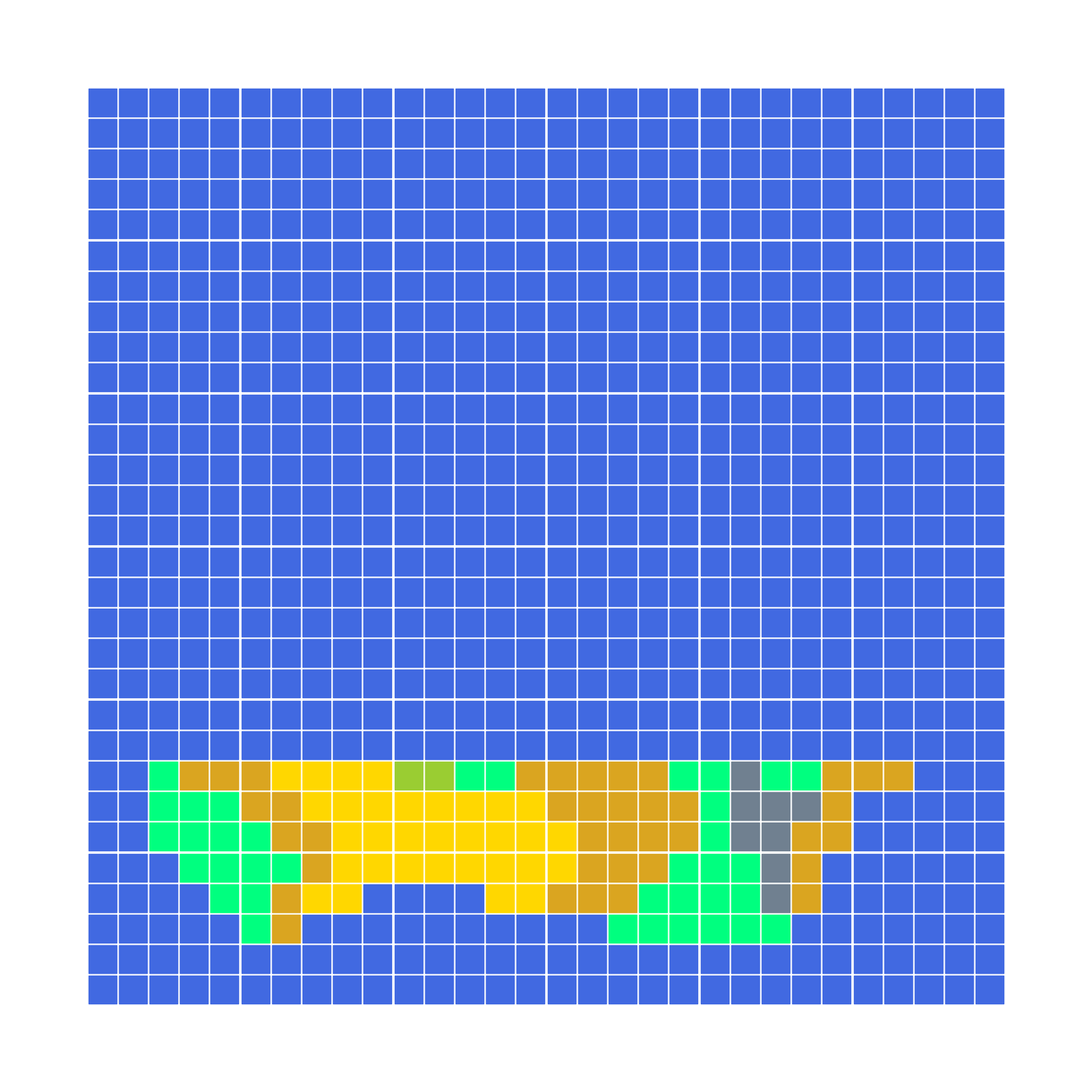

Python code for this plot:
import numpy.random as random
import matplotlib.colors
import networkx as nx
import matplotlib.pyplot as plt

G = nx.Graph()

b = 'biome'
e = 'elevation'
p = 'precipitation'
l = 'latitude'
tempMap = [
    (  0, {b: '', e: -1, p: 0, l: 0}), (  1, {b: '', e: -1, p: 0, l: 0}), (  2, {b: '', e: -1, p: 0, l: 0}), (  3, {b: '', e: -1, p: 0, l: 0}), (  4, {b: '', e: -1, p: 0, l: 0}), (  5, {b: '', e: -1, p: 0, l: 0}), (  6, {b: '', e: -1, p: 0, l: 0}), (  7, {b: '', e: -1, p: 0, l: 0}), (  8, {b: '', e: -1, p: 0, l: 0}), (  9, {b: '', e: -1, p: 0, l: 0}), ( 10, {b: '', e: -1, p: 0, l: 0}), ( 11, {b: '', e: -1, p: 0, l: 0}), ( 12, {b: '', e: -1, p: 0, l: 0}), ( 13, {b: '', e: -1, p: 0, l: 0}), ( 14, {b: '', e: -1, p: 0, l: 0}), ( 15, {b: '', e: -1, p: 0, l: 0}), ( 16, {b: '', e: -1, p: 0, l: 0}), ( 17, {b: '', e: -1, p: 0, l: 0}), ( 18, {b: '', e: -1, p: 0, l: 0}), ( 19, {b: '', e: -1, p: 0, l: 0}), ( 20, {b: '', e: -1, p: 0, l: 0}), ( 21, {b: '', e: -1, p: 0, l: 0}), ( 22, {b: '', e: -1, p: 0, l: 0}), ( 23, {b: '', e: -1, p: 0, l: 0}), ( 24, {b: '', e: -1, p: 0, l: 0}), ( 25, {b: '', e: -1, p: 0, l: 0}), ( 26, {b: '', e: -1, p: 0, l: 0}), ( 27, {b: '', e: -1, p: 0, l: 0}), ( 28, {b: '', e: -1, p: 0, l: 0}), ( 29, {b: '', e: -1, p: 0, l: 0}),
    ( 30, {b: '', e: -1, p: 0, l: 0}), ( 31, {b: '', e: -1, p: 0, l: 0}), ( 32, {b: '', e: -1, p: 0, l: 0}), ( 33, {b: '', e: -1, p: 0, l: 0}), ( 34, {b: '', e: -1, p: 0, l: 0}), ( 35, {b: '', e: -1, p: 0, l: 0}), ( 36, {b: '', e: -1, p: 0, l: 0}), ( 37, {b: '', e: -1, p: 0, l: 0}), ( 38, {b: '', e: -1, p: 0, l: 0}), ( 39, {b: '', e: -1, p: 0, l: 0}), ( 40, {b: '', e: -1, p: 0, l: 0}), ( 41, {b: '', e: -1, p: 0, l: 0}), ( 42, {b: '', e: -1, p: 0, l: 0}), ( 43, {b: '', e: -1, p: 0, l: 0}), ( 44, {b: '', e: -1, p: 0, l: 0}), ( 45, {b: '', e: -1, p: 0, l: 0}), ( 46, {b: '', e: -1, p: 0, l: 0}), ( 47, {b: '', e: -1, p: 0, l: 0}), ( 48, {b: '', e: -1, p: 0, l: 0}), ( 49, {b: '', e: -1, p: 0, l: 0}), ( 50, {b: '', e: -1, p: 0, l: 0}), ( 51, {b: '', e: -1, p: 0, l: 0}), ( 52, {b: '', e: -1, p: 0, l: 0}), ( 53, {b: '', e: -1, p: 0, l: 0}), ( 54, {b: '', e: -1, p: 0, l: 0}), ( 55, {b: '', e: -1, p: 0, l: 0}), ( 56, {b: '', e: -1, p: 0, l: 0}), ( 57, {b: '', e: -1, p: 0, l: 0}), ( 58, {b: '', e: -1, p: 0, l: 0}), ( 59, {b: '', e: -1, p: 0, l: 0}),
    ( 60, {b: '', e: -1, p: 0, l: 0}), ( 61, {b: '', e: -1, p: 0, l: 0}), ( 62, {b: '', e: -1, p: 0, l: 0}), ( 63, {b: '', e: -1, p: 0, l: 0}), ( 64, {b: '', e: -1, p: 0, l: 0}), ( 65, {b: '', e: 1, p: 220, l: 0}), ( 66, {b: '', e: 1, p: 110, l: 0}), ( 67, {b: '', e: -1, p: 0, l: 0}), ( 68, {b: '', e: -1, p: 0, l: 0}), ( 69, {b: '', e: -1, p: 0, l: 0}), ( 70, {b: '', e: -1, p: 0, l: 0}), ( 71, {b: '', e: -1, p: 0, l: 0}), ( 72, {b: '', e: -1, p: 0, l: 0}), ( 73, {b: '', e: -1, p: 0, l: 0}), ( 74, {b: '', e: -1, p: 0, l: 0}), ( 75, {b: '', e: -1, p: 0, l: 0}), ( 76, {b: '', e: -1, p: 0, l: 0}), ( 77, {b: '', e: 1, p: 220, l: 0}), ( 78, {b: '', e: 1, p: 220, l: 0}), ( 79, {b: '', e: 1, p: 220, l: 0}), ( 80, {b: '', e: 1, p: 220, l: 0}), ( 81, {b: '', e: 1, p: 220, l: 0}), ( 82, {b: '', e: 1, p: 220, l: 0}), ( 83, {b: '', e: -1, p: 0, l: 0}), ( 84, {b: '', e: -1, p: 0, l: 0}), ( 85, {b: '', e: -1, p: 0, l: 0}), ( 86, {b: '', e: -1, p: 0, l: 0}), ( 87, {b: '', e: -1, p: 0, l: 0}), ( 88, {b: '', e: -1, p: 0, l: 0}), ( 89, {b: '', e: -1, p: 0, l: 0}),
    ( 90, {b: '', e: -1, p: 0, l: 0}), ( 91, {b: '', e: -1, p: 0, l: 0}), ( 92, {b: '', e: -1, p: 0, l: 0}), ( 93, {b: '', e: -1, p: 0, l: 0}), ( 94, {b: '', e: 1, p: 220, l: 0}), ( 95, {b: '', e: 1, p: 220, l: 0}), ( 96, {b: '', e: 1, p: 110, l: 0}), ( 97, {b: '', e: 1, p: 0, l: 0}), ( 98, {b: '', e: 1, p: 0, l: 0}), ( 99, {b: '', e: -1, p: 0, l: 0}), (100, {b: '', e: -1, p: 0, l: 0}), (101, {b: '', e: -1, p: 0, l: 0}), (102, {b: '', e: -1, p: 0, l: 0}), (103, {b: '', e: 1, p: 0, l: 0}), (104, {b: '', e: 1, p: 0, l: 0}), (105, {b: '', e: 1, p: 110, l: 0}), (106, {b: '', e: 1, p: 110, l: 0}), (107, {b: '', e: 1, p: 110, l: 0}), (108, {b: '', e: 1, p: 220, l: 0}), (109, {b: '', e: 1, p: 220, l: 0}), (110, {b: '', e: 1, p: 220, l: 0}), (111, {b: '', e: 1, p: 220, l: 0}), (112, {b: '', e: 500, p: 0, l: 0}), (113, {b: '', e: 1, p: 110, l: 0}), (114, {b: '', e: -1, p: 0, l: 0}), (115, {b: '', e: -1, p: 0, l: 0}), (116, {b: '', e: -1, p: 0, l: 0}), (117, {b: '', e: -1, p: 0, l: 0}), (118, {b: '', e: -1, p: 0, l: 0}), (119, {b: '', e: -1, p: 0, l: 0}),
    (120, {b: '', e: -1, p: 0, l: 0}), (121, {b: '', e: -1, p: 0, l: 0}), (122, {b: '', e: -1, p: 0, l: 0}), (123, {b: '', e: 1, p: 220, l: 0}), (124, {b: '', e: 1, p: 220, l: 0}), (125, {b: '', e: 1, p: 220, l: 0}), (126, {b: '', e: 1, p: 220, l: 0}), (127, {b: '', e: 1, p: 110, l: 0}), (128, {b: '', e: 1, p: 0, l: 0}), (129, {b: '', e: 1, p: 0, l: 0}), (130, {b: '', e: 1, p: 0, l: 0}), (131, {b: '', e: 1, p: 0, l: 0}), (132, {b: '', e: 1, p: 0, l: 0}), (133, {b: '', e: 1, p: 0, l: 0}), (134, {b: '', e: 1, p: 0, l: 0}), (135, {b: '', e: 1, p: 0, l: 0}), (136, {b: '', e: 1, p: 110, l: 0}), (137, {b: '', e: 1, p: 110, l: 0}), (138, {b: '', e: 1, p: 110, l: 0}), (139, {b: '', e: 1, p: 220, l: 0}), (140, {b: '', e: 1, p: 220, l: 0}), (141, {b: '', e: 1, p: 220, l: 0}), (142, {b: '', e: 500, p: 0, l: 0}), (143, {b: '', e: 1, p: 110, l: 0}), (144, {b: '', e: -1, p: 0, l: 0}), (145, {b: '', e: -1, p: 0, l: 0}), (146, {b: '', e: -1, p: 0, l: 0}), (147, {b: '', e: -1, p: 0, l: 0}), (148, {b: '', e: -1, p: 0, l: 0}), (149, {b: '', e: -1, p: 0, l: 0}),
    (150, {b: '', e: -1, p: 0, l: 0}), (151, {b: '', e: -1, p: 0, l: 0}), (152, {b: '', e: 1, p: 220, l: 0}), (153, {b: '', e: 1, p: 220, l: 0}), (154, {b: '', e: 1, p: 220, l: 0}), (155, {b: '', e: 1, p: 220, l: 0}), (156, {b: '', e: 1, p: 110, l: 0}), (157, {b: '', e: 1, p: 110, l: 0}), (158, {b: '', e: 1, p: 0, l: 0}), (159, {b: '', e: 1, p: 0, l: 0}), (160, {b: '', e: 1, p: 0, l: 0}), (161, {b: '', e: 1, p: 0, l: 0}), (162, {b: '', e: 1, p: 0, l: 0}), (163, {b: '', e: 1, p: 0, l: 0}), (164, {b: '', e: 1, p: 0, l: 0}), (165, {b: '', e: 1, p: 0, l: 0}), (166, {b: '', e: 1, p: 110, l: 0}), (167, {b: '', e: 1, p: 110, l: 0}), (168, {b: '', e: 1, p: 110, l: 0}), (169, {b: '', e: 1, p: 110, l: 0}), (170, {b: '', e: 1, p: 220, l: 0}), (171, {b: '', e: 500, p: 0, l: 0}), (172, {b: '', e: 500, p: 0, l: 0}), (173, {b: '', e: 1, p: 110, l: 0}), (174, {b: '', e: 1, p: 110, l: 0}), (175, {b: '', e: -1, p: 0, l: 0}), (176, {b: '', e: -1, p: 0, l: 0}), (177, {b: '', e: -1, p: 0, l: 0}), (178, {b: '', e: -1, p: 0, l: 0}), (179, {b: '', e: -1, p: 0, l: 0}),
    (180, {b: '', e: -1, p: 0, l: 0}), (181, {b: '', e: -1, p: 0, l: 0}), (182, {b: '', e: 1, p: 220, l: 0}), (183, {b: '', e: 1, p: 220, l: 0}), (184, {b: '', e: 1, p: 220, l: 0}), (185, {b: '', e: 1, p: 110, l: 0}), (186, {b: '', e: 1, p: 110, l: 0}), (187, {b: '', e: 1, p: 0, l: 0}), (188, {b: '', e: 1, p: 0, l: 0}), (189, {b: '', e: 1, p: 0, l: 0}), (190, {b: '', e: 1, p: 0, l: 0}), (191, {b: '', e: 1, p: 0, l: 0}), (192, {b: '', e: 1, p: 0, l: 0}), (193, {b: '', e: 1, p: 0, l: 0}), (194, {b: '', e: 1, p: 0, l: 0}), (195, {b: '', e: 1, p: 110, l: 0}), (196, {b: '', e: 1, p: 110, l: 0}), (197, {b: '', e: 1, p: 110, l: 0}), (198, {b: '', e: 1, p: 110, l: 0}), (199, {b: '', e: 1, p: 110, l: 0}), (200, {b: '', e: 1, p: 220, l: 0}), (201, {b: '', e: 500, p: 0, l: 0}), (202, {b: '', e: 500, p: 0, l: 0}), (203, {b: '', e: 500, p: 0, l: 0}), (204, {b: '', e: 1, p: 110, l: 0}), (205, {b: '', e: -1, p: 0, l: 0}), (206, {b: '', e: -1, p: 0, l: 0}), (207, {b: '', e: -1, p: 0, l: 0}), (208, {b: '', e: -1, p: 0, l: 0}), (209, {b: '', e: -1, p: 0, l: 0}),
    (210, {b: '', e: -1, p: 0, l: 0}), (211, {b: '', e: -1, p: 0, l: 0}), (212, {b: '', e: 1, p: 220, l: 0}), (213, {b: '', e: 1, p: 110, l: 0}), (214, {b: '', e: 1, p: 110, l: 0}), (215, {b: '', e: 1, p: 110, l: 0}), (216, {b: '', e: 1, p: 0, l: 0}), (217, {b: '', e: 1, p: 0, l: 0}), (218, {b: '', e: 1, p: 0, l: 0}), (219, {b: '', e: 1, p: 0, l: 0}), (220, {b: '', e: 300, p: 0, l: 0}), (221, {b: '', e: 300, p: 0, l: 0}), (222, {b: '', e: 1, p: 220, l: 0}), (223, {b: '', e: 1, p: 220, l: 0}), (224, {b: '', e: 1, p: 110, l: 0}), (225, {b: '', e: 1, p: 110, l: 0}), (226, {b: '', e: 1, p: 110, l: 0}), (227, {b: '', e: 1, p: 110, l: 0}), (228, {b: '', e: 1, p: 110, l: 0}), (229, {b: '', e: 1, p: 220, l: 0}), (230, {b: '', e: 1, p: 220, l: 0}), (231, {b: '', e: 500, p: 0, l: 0}), (232, {b: '', e: 1, p: 220, l: 0}), (233, {b: '', e: 1, p: 220, l: 0}), (234, {b: '', e: 1, p: 110, l: 0}), (235, {b: '', e: 1, p: 110, l: 0}), (236, {b: '', e: 1, p: 110, l: 0}), (237, {b: '', e: -1, p: 0, l: 0}), (238, {b: '', e: -1, p: 0, l: 0}), (239, {b: '', e: -1, p: 0, l: 0}),
    (240, {b: '', e: -1, p: 0, l: 0}), (241, {b: '', e: -1, p: 0, l: 0}), (242, {b: '', e: -1, p: 0, l: 0}), (243, {b: '', e: -1, p: 0, l: 0}), (244, {b: '', e: -1, p: 0, l: 0}), (245, {b: '', e: -1, p: 0, l: 0}), (246, {b: '', e: -1, p: 0, l: 0}), (247, {b: '', e: -1, p: 0, l: 0}), (248, {b: '', e: -1, p: 0, l: 0}), (249, {b: '', e: -1, p: 0, l: 0}), (250, {b: '', e: -1, p: 0, l: 0}), (251, {b: '', e: -1, p: 0, l: 0}), (252, {b: '', e: -1, p: 0, l: 0}), (253, {b: '', e: -1, p: 0, l: 0}), (254, {b: '', e: -1, p: 0, l: 0}), (255, {b: '', e: -1, p: 0, l: 0}), (256, {b: '', e: -1, p: 0, l: 0}), (257, {b: '', e: -1, p: 0, l: 0}), (258, {b: '', e: -1, p: 0, l: 0}), (259, {b: '', e: -1, p: 0, l: 0}), (260, {b: '', e: -1, p: 0, l: 0}), (261, {b: '', e: -1, p: 0, l: 0}), (262, {b: '', e: -1, p: 0, l: 0}), (263, {b: '', e: -1, p: 0, l: 0}), (264, {b: '', e: -1, p: 0, l: 0}), (265, {b: '', e: -1, p: 0, l: 0}), (266, {b: '', e: -1, p: 0, l: 0}), (267, {b: '', e: -1, p: 0, l: 0}), (268, {b: '', e: -1, p: 0, l: 0}), (269, {b: '', e: -1, p: 0, l: 0}),
    (270, {b: '', e: -1, p: 0, l: 0}), (271, {b: '', e: -1, p: 0, l: 0}), (272, {b: '', e: -1, p: 0, l: 0}), (273, {b: '', e: -1, p: 0, l: 0}), (274, {b: '', e: -1, p: 0, l: 0}), (275, {b: '', e: -1, p: 0, l: 0}), (276, {b: '', e: -1, p: 0, l: 0}), (277, {b: '', e: -1, p: 0, l: 0}), (278, {b: '', e: -1, p: 0, l: 0}), (279, {b: '', e: -1, p: 0, l: 0}), (280, {b: '', e: -1, p: 0, l: 0}), (281, {b: '', e: -1, p: 0, l: 0}), (282, {b: '', e: -1, p: 0, l: 0}), (283, {b: '', e: -1, p: 0, l: 0}), (284, {b: '', e: -1, p: 0, l: 0}), (285, {b: '', e: -1, p: 0, l: 0}), (286, {b: '', e: -1, p: 0, l: 0}), (287, {b: '', e: -1, p: 0, l: 0}), (288, {b: '', e: -1, p: 0, l: 0}), (289, {b: '', e: -1, p: 0, l: 0}), (290, {b: '', e: -1, p: 0, l: 0}), (291, {b: '', e: -1, p: 0, l: 0}), (292, {b: '', e: -1, p: 0, l: 0}), (293, {b: '', e: -1, p: 0, l: 0}), (294, {b: '', e: -1, p: 0, l: 0}), (295, {b: '', e: -1, p: 0, l: 0}), (296, {b: '', e: -1, p: 0, l: 0}), (297, {b: '', e: -1, p: 0, l: 0}), (298, {b: '', e: -1, p: 0, l: 0}), (299, {b: '', e: -1, p: 0, l: 0}),
    (300, {b: '', e: -1, p: 0, l: 0}), (301, {b: '', e: -1, p: 0, l: 0}), (302, {b: '', e: -1, p: 0, l: 0}), (303, {b: '', e: -1, p: 0, l: 0}), (304, {b: '', e: -1, p: 0, l: 0}), (305, {b: '', e: -1, p: 0, l: 0}), (306, {b: '', e: -1, p: 0, l: 0}), (307, {b: '', e: -1, p: 0, l: 0}), (308, {b: '', e: -1, p: 0, l: 0}), (309, {b: '', e: -1, p: 0, l: 0}), (310, {b: '', e: -1, p: 0, l: 0}), (311, {b: '', e: -1, p: 0, l: 0}), (312, {b: '', e: -1, p: 0, l: 0}), (313, {b: '', e: -1, p: 0, l: 0}), (314, {b: '', e: -1, p: 0, l: 0}), (315, {b: '', e: -1, p: 0, l: 0}), (316, {b: '', e: -1, p: 0, l: 0}), (317, {b: '', e: -1, p: 0, l: 0}), (318, {b: '', e: -1, p: 0, l: 0}), (319, {b: '', e: -1, p: 0, l: 0}), (320, {b: '', e: -1, p: 0, l: 0}), (321, {b: '', e: -1, p: 0, l: 0}), (322, {b: '', e: -1, p: 0, l: 0}), (323, {b: '', e: -1, p: 0, l: 0}), (324, {b: '', e: -1, p: 0, l: 0}), (325, {b: '', e: -1, p: 0, l: 0}), (326, {b: '', e: -1, p: 0, l: 0}), (327, {b: '', e: -1, p: 0, l: 0}), (328, {b: '', e: -1, p: 0, l: 0}), (329, {b: '', e: -1, p: 0, l: 0}),
    (330, {b: '', e: -1, p: 0, l: 0}), (331, {b: '', e: -1, p: 0, l: 0}), (332, {b: '', e: -1, p: 0, l: 0}), (333, {b: '', e: -1, p: 0, l: 0}), (334, {b: '', e: -1, p: 0, l: 0}), (335, {b: '', e: -1, p: 0, l: 0}), (336, {b: '', e: -1, p: 0, l: 0}), (337, {b: '', e: -1, p: 0, l: 0}), (338, {b: '', e: -1, p: 0, l: 0}), (339, {b: '', e: -1, p: 0, l: 0}), (340, {b: '', e: -1, p: 0, l: 0}), (341, {b: '', e: -1, p: 0, l: 0}), (342, {b: '', e: -1, p: 0, l: 0}), (343, {b: '', e: -1, p: 0, l: 0}), (344, {b: '', e: -1, p: 0, l: 0}), (345, {b: '', e: -1, p: 0, l: 0}), (346, {b: '', e: -1, p: 0, l: 0}), (347, {b: '', e: -1, p: 0, l: 0}), (348, {b: '', e: -1, p: 0, l: 0}), (349, {b: '', e: -1, p: 0, l: 0}), (350, {b: '', e: -1, p: 0, l: 0}), (351, {b: '', e: -1, p: 0, l: 0}), (352, {b: '', e: -1, p: 0, l: 0}), (353, {b: '', e: -1, p: 0, l: 0}), (354, {b: '', e: -1, p: 0, l: 0}), (355, {b: '', e: -1, p: 0, l: 0}), (356, {b: '', e: -1, p: 0, l: 0}), (357, {b: '', e: -1, p: 0, l: 0}), (358, {b: '', e: -1, p: 0, l: 0}), (359, {b: '', e: -1, p: 0, l: 0}),
    (360, {b: '', e: -1, p: 0, l: 0}), (361, {b: '', e: -1, p: 0, l: 0}), (362, {b: '', e: -1, p: 0, l: 0}), (363, {b: '', e: -1, p: 0, l: 0}), (364, {b: '', e: -1, p: 0, l: 0}), (365, {b: '', e: -1, p: 0, l: 0}), (366, {b: '', e: -1, p: 0, l: 0}), (367, {b: '', e: -1, p: 0, l: 0}), (368, {b: '', e: -1, p: 0, l: 0}), (369, {b: '', e: -1, p: 0, l: 0}), (370, {b: '', e: -1, p: 0, l: 0}), (371, {b: '', e: -1, p: 0, l: 0}), (372, {b: '', e: -1, p: 0, l: 0}), (373, {b: '', e: -1, p: 0, l: 0}), (374, {b: '', e: -1, p: 0, l: 0}), (375, {b: '', e: -1, p: 0, l: 0}), (376, {b: '', e: -1, p: 0, l: 0}), (377, {b: '', e: -1, p: 0, l: 0}), (378, {b: '', e: -1, p: 0, l: 0}), (379, {b: '', e: -1, p: 0, l: 0}), (380, {b: '', e: -1, p: 0, l: 0}), (381, {b: '', e: -1, p: 0, l: 0}), (382, {b: '', e: -1, p: 0, l: 0}), (383, {b: '', e: -1, p: 0, l: 0}), (384, {b: '', e: -1, p: 0, l: 0}), (385, {b: '', e: -1, p: 0, l: 0}), (386, {b: '', e: -1, p: 0, l: 0}), (387, {b: '', e: -1, p: 0, l: 0}), (388, {b: '', e: -1, p: 0, l: 0}), (389, {b: '', e: -1, p: 0, l: 0}),
    (390, {b: '', e: -1, p: 0, l: 0}), (391, {b: '', e: -1, p: 0, l: 0}), (392, {b: '', e: -1, p: 0, l: 0}), (393, {b: '', e: -1, p: 0, l: 0}), (394, {b: '', e: -1, p: 0, l: 0}), (395, {b: '', e: -1, p: 0, l: 0}), (396, {b: '', e: -1, p: 0, l: 0}), (397, {b: '', e: -1, p: 0, l: 0}), (398, {b: '', e: -1, p: 0, l: 0}), (399, {b: '', e: -1, p: 0, l: 0}), (400, {b: '', e: -1, p: 0, l: 0}), (401, {b: '', e: -1, p: 0, l: 0}), (402, {b: '', e: -1, p: 0, l: 0}), (403, {b: '', e: -1, p: 0, l: 0}), (404, {b: '', e: -1, p: 0, l: 0}), (405, {b: '', e: -1, p: 0, l: 0}), (406, {b: '', e: -1, p: 0, l: 0}), (407, {b: '', e: -1, p: 0, l: 0}), (408, {b: '', e: -1, p: 0, l: 0}), (409, {b: '', e: -1, p: 0, l: 0}), (410, {b: '', e: -1, p: 0, l: 0}), (411, {b: '', e: -1, p: 0, l: 0}), (412, {b: '', e: -1, p: 0, l: 0}), (413, {b: '', e: -1, p: 0, l: 0}), (414, {b: '', e: -1, p: 0, l: 0}), (415, {b: '', e: -1, p: 0, l: 0}), (416, {b: '', e: -1, p: 0, l: 0}), (417, {b: '', e: -1, p: 0, l: 0}), (418, {b: '', e: -1, p: 0, l: 0}), (419, {b: '', e: -1, p: 0, l: 0}),
    (420, {b: '', e: -1, p: 0, l: 0}), (421, {b: '', e: -1, p: 0, l: 0}), (422, {b: '', e: -1, p: 0, l: 0}), (423, {b: '', e: -1, p: 0, l: 0}), (424, {b: '', e: -1, p: 0, l: 0}), (425, {b: '', e: -1, p: 0, l: 0}), (426, {b: '', e: -1, p: 0, l: 0}), (427, {b: '', e: -1, p: 0, l: 0}), (428, {b: '', e: -1, p: 0, l: 0}), (429, {b: '', e: -1, p: 0, l: 0}), (430, {b: '', e: -1, p: 0, l: 0}), (431, {b: '', e: -1, p: 0, l: 0}), (432, {b: '', e: -1, p: 0, l: 0}), (433, {b: '', e: -1, p: 0, l: 0}), (434, {b: '', e: -1, p: 0, l: 0}), (435, {b: '', e: -1, p: 0, l: 0}), (436, {b: '', e: -1, p: 0, l: 0}), (437, {b: '', e: -1, p: 0, l: 0}), (438, {b: '', e: -1, p: 0, l: 0}), (439, {b: '', e: -1, p: 0, l: 0}), (440, {b: '', e: -1, p: 0, l: 0}), (441, {b: '', e: -1, p: 0, l: 0}), (442, {b: '', e: -1, p: 0, l: 0}), (443, {b: '', e: -1, p: 0, l: 0}), (444, {b: '', e: -1, p: 0, l: 0}), (445, {b: '', e: -1, p: 0, l: 0}), (446, {b: '', e: -1, p: 0, l: 0}), (447, {b: '', e: -1, p: 0, l: 0}), (448, {b: '', e: -1, p: 0, l: 0}), (449, {b: '', e: -1, p: 0, l: 0}),
    (450, {b: '', e: -1, p: 0, l: 0}), (451, {b: '', e: -1, p: 0, l: 0}), (452, {b: '', e: -1, p: 0, l: 0}), (453, {b: '', e: -1, p: 0, l: 0}), (454, {b: '', e: -1, p: 0, l: 0}), (455, {b: '', e: -1, p: 0, l: 0}), (456, {b: '', e: -1, p: 0, l: 0}), (457, {b: '', e: -1, p: 0, l: 0}), (458, {b: '', e: -1, p: 0, l: 0}), (459, {b: '', e: -1, p: 0, l: 0}), (460, {b: '', e: -1, p: 0, l: 0}), (461, {b: '', e: -1, p: 0, l: 0}), (462, {b: '', e: -1, p: 0, l: 0}), (463, {b: '', e: -1, p: 0, l: 0}), (464, {b: '', e: -1, p: 0, l: 0}), (465, {b: '', e: -1, p: 0, l: 0}), (466, {b: '', e: -1, p: 0, l: 0}), (467, {b: '', e: -1, p: 0, l: 0}), (468, {b: '', e: -1, p: 0, l: 0}), (469, {b: '', e: -1, p: 0, l: 0}), (470, {b: '', e: -1, p: 0, l: 0}), (471, {b: '', e: -1, p: 0, l: 0}), (472, {b: '', e: -1, p: 0, l: 0}), (473, {b: '', e: -1, p: 0, l: 0}), (474, {b: '', e: -1, p: 0, l: 0}), (475, {b: '', e: -1, p: 0, l: 0}), (476, {b: '', e: -1, p: 0, l: 0}), (477, {b: '', e: -1, p: 0, l: 0}), (478, {b: '', e: -1, p: 0, l: 0}), (479, {b: '', e: -1, p: 0, l: 0}),
    (480, {b: '', e: -1, p: 0, l: 0}), (481, {b: '', e: -1, p: 0, l: 0}), (482, {b: '', e: -1, p: 0, l: 0}), (483, {b: '', e: -1, p: 0, l: 0}), (484, {b: '', e: -1, p: 0, l: 0}), (485, {b: '', e: -1, p: 0, l: 0}), (486, {b: '', e: -1, p: 0, l: 0}), (487, {b: '', e: -1, p: 0, l: 0}), (488, {b: '', e: -1, p: 0, l: 0}), (489, {b: '', e: -1, p: 0, l: 0}), (490, {b: '', e: -1, p: 0, l: 0}), (491, {b: '', e: -1, p: 0, l: 0}), (492, {b: '', e: -1, p: 0, l: 0}), (493, {b: '', e: -1, p: 0, l: 0}), (494, {b: '', e: -1, p: 0, l: 0}), (495, {b: '', e: -1, p: 0, l: 0}), (496, {b: '', e: -1, p: 0, l: 0}), (497, {b: '', e: -1, p: 0, l: 0}), (498, {b: '', e: -1, p: 0, l: 0}), (499, {b: '', e: -1, p: 0, l: 0}), (500, {b: '', e: -1, p: 0, l: 0}), (501, {b: '', e: -1, p: 0, l: 0}), (502, {b: '', e: -1, p: 0, l: 0}), (503, {b: '', e: -1, p: 0, l: 0}), (504, {b: '', e: -1, p: 0, l: 0}), (505, {b: '', e: -1, p: 0, l: 0}), (506, {b: '', e: -1, p: 0, l: 0}), (507, {b: '', e: -1, p: 0, l: 0}), (508, {b: '', e: -1, p: 0, l: 0}), (509, {b: '', e: -1, p: 0, l: 0}),
    (510, {b: '', e: -1, p: 0, l: 0}), (511, {b: '', e: -1, p: 0, l: 0}), (512, {b: '', e: -1, p: 0, l: 0}), (513, {b: '', e: -1, p: 0, l: 0}), (514, {b: '', e: -1, p: 0, l: 0}), (515, {b: '', e: -1, p: 0, l: 0}), (516, {b: '', e: -1, p: 0, l: 0}), (517, {b: '', e: -1, p: 0, l: 0}), (518, {b: '', e: -1, p: 0, l: 0}), (519, {b: '', e: -1, p: 0, l: 0}), (520, {b: '', e: -1, p: 0, l: 0}), (521, {b: '', e: -1, p: 0, l: 0}), (522, {b: '', e: -1, p: 0, l: 0}), (523, {b: '', e: -1, p: 0, l: 0}), (524, {b: '', e: -1, p: 0, l: 0}), (525, {b: '', e: -1, p: 0, l: 0}), (526, {b: '', e: -1, p: 0, l: 0}), (527, {b: '', e: -1, p: 0, l: 0}), (528, {b: '', e: -1, p: 0, l: 0}), (529, {b: '', e: -1, p: 0, l: 0}), (530, {b: '', e: -1, p: 0, l: 0}), (531, {b: '', e: -1, p: 0, l: 0}), (532, {b: '', e: -1, p: 0, l: 0}), (533, {b: '', e: -1, p: 0, l: 0}), (534, {b: '', e: -1, p: 0, l: 0}), (535, {b: '', e: -1, p: 0, l: 0}), (536, {b: '', e: -1, p: 0, l: 0}), (537, {b: '', e: -1, p: 0, l: 0}), (538, {b: '', e: -1, p: 0, l: 0}), (539, {b: '', e: -1, p: 0, l: 0}),
    (540, {b: '', e: -1, p: 0, l: 0}), (541, {b: '', e: -1, p: 0, l: 0}), (542, {b: '', e: -1, p: 0, l: 0}), (543, {b: '', e: -1, p: 0, l: 0}), (544, {b: '', e: -1, p: 0, l: 0}), (545, {b: '', e: -1, p: 0, l: 0}), (546, {b: '', e: -1, p: 0, l: 0}), (547, {b: '', e: -1, p: 0, l: 0}), (548, {b: '', e: -1, p: 0, l: 0}), (549, {b: '', e: -1, p: 0, l: 0}), (550, {b: '', e: -1, p: 0, l: 0}), (551, {b: '', e: -1, p: 0, l: 0}), (552, {b: '', e: -1, p: 0, l: 0}), (553, {b: '', e: -1, p: 0, l: 0}), (554, {b: '', e: -1, p: 0, l: 0}), (555, {b: '', e: -1, p: 0, l: 0}), (556, {b: '', e: -1, p: 0, l: 0}), (557, {b: '', e: -1, p: 0, l: 0}), (558, {b: '', e: -1, p: 0, l: 0}), (559, {b: '', e: -1, p: 0, l: 0}), (560, {b: '', e: -1, p: 0, l: 0}), (561, {b: '', e: -1, p: 0, l: 0}), (562, {b: '', e: -1, p: 0, l: 0}), (563, {b: '', e: -1, p: 0, l: 0}), (564, {b: '', e: -1, p: 0, l: 0}), (565, {b: '', e: -1, p: 0, l: 0}), (566, {b: '', e: -1, p: 0, l: 0}), (567, {b: '', e: -1, p: 0, l: 0}), (568, {b: '', e: -1, p: 0, l: 0}), (569, {b: '', e: -1, p: 0, l: 0}),
    (570, {b: '', e: -1, p: 0, l: 0}), (571, {b: '', e: -1, p: 0, l: 0}), (572, {b: '', e: -1, p: 0, l: 0}), (573, {b: '', e: -1, p: 0, l: 0}), (574, {b: '', e: -1, p: 0, l: 0}), (575, {b: '', e: -1, p: 0, l: 0}), (576, {b: '', e: -1, p: 0, l: 0}), (577, {b: '', e: -1, p: 0, l: 0}), (578, {b: '', e: -1, p: 0, l: 0}), (579, {b: '', e: -1, p: 0, l: 0}), (580, {b: '', e: -1, p: 0, l: 0}), (581, {b: '', e: -1, p: 0, l: 0}), (582, {b: '', e: -1, p: 0, l: 0}), (583, {b: '', e: -1, p: 0, l: 0}), (584, {b: '', e: -1, p: 0, l: 0}), (585, {b: '', e: -1, p: 0, l: 0}), (586, {b: '', e: -1, p: 0, l: 0}), (587, {b: '', e: -1, p: 0, l: 0}), (588, {b: '', e: -1, p: 0, l: 0}), (589, {b: '', e: -1, p: 0, l: 0}), (590, {b: '', e: -1, p: 0, l: 0}), (591, {b: '', e: -1, p: 0, l: 0}), (592, {b: '', e: -1, p: 0, l: 0}), (593, {b: '', e: -1, p: 0, l: 0}), (594, {b: '', e: -1, p: 0, l: 0}), (595, {b: '', e: -1, p: 0, l: 0}), (596, {b: '', e: -1, p: 0, l: 0}), (597, {b: '', e: -1, p: 0, l: 0}), (598, {b: '', e: -1, p: 0, l: 0}), (599, {b: '', e: -1, p: 0, l: 0}),
    (600, {b: '', e: -1, p: 0, l: 0}), (601, {b: '', e: -1, p: 0, l: 0}), (602, {b: '', e: -1, p: 0, l: 0}), (603, {b: '', e: -1, p: 0, l: 0}), (604, {b: '', e: -1, p: 0, l: 0}), (605, {b: '', e: -1, p: 0, l: 0}), (606, {b: '', e: -1, p: 0, l: 0}), (607, {b: '', e: -1, p: 0, l: 0}), (608, {b: '', e: -1, p: 0, l: 0}), (609, {b: '', e: -1, p: 0, l: 0}), (610, {b: '', e: -1, p: 0, l: 0}), (611, {b: '', e: -1, p: 0, l: 0}), (612, {b: '', e: -1, p: 0, l: 0}), (613, {b: '', e: -1, p: 0, l: 0}), (614, {b: '', e: -1, p: 0, l: 0}), (615, {b: '', e: -1, p: 0, l: 0}), (616, {b: '', e: -1, p: 0, l: 0}), (617, {b: '', e: -1, p: 0, l: 0}), (618, {b: '', e: -1, p: 0, l: 0}), (619, {b: '', e: -1, p: 0, l: 0}), (620, {b: '', e: -1, p: 0, l: 0}), (621, {b: '', e: -1, p: 0, l: 0}), (622, {b: '', e: -1, p: 0, l: 0}), (623, {b: '', e: -1, p: 0, l: 0}), (624, {b: '', e: -1, p: 0, l: 0}), (625, {b: '', e: -1, p: 0, l: 0}), (626, {b: '', e: -1, p: 0, l: 0}), (627, {b: '', e: -1, p: 0, l: 0}), (628, {b: '', e: -1, p: 0, l: 0}), (629, {b: '', e: -1, p: 0, l: 0}),
    (630, {b: '', e: -1, p: 0, l: 0}), (631, {b: '', e: -1, p: 0, l: 0}), (632, {b: '', e: -1, p: 0, l: 0}), (633, {b: '', e: -1, p: 0, l: 0}), (634, {b: '', e: -1, p: 0, l: 0}), (635, {b: '', e: -1, p: 0, l: 0}), (636, {b: '', e: -1, p: 0, l: 0}), (637, {b: '', e: -1, p: 0, l: 0}), (638, {b: '', e: -1, p: 0, l: 0}), (639, {b: '', e: -1, p: 0, l: 0}), (640, {b: '', e: -1, p: 0, l: 0}), (641, {b: '', e: -1, p: 0, l: 0}), (642, {b: '', e: -1, p: 0, l: 0}), (643, {b: '', e: -1, p: 0, l: 0}), (644, {b: '', e: -1, p: 0, l: 0}), (645, {b: '', e: -1, p: 0, l: 0}), (646, {b: '', e: -1, p: 0, l: 0}), (647, {b: '', e: -1, p: 0, l: 0}), (648, {b: '', e: -1, p: 0, l: 0}), (649, {b: '', e: -1, p: 0, l: 0}), (650, {b: '', e: -1, p: 0, l: 0}), (651, {b: '', e: -1, p: 0, l: 0}), (652, {b: '', e: -1, p: 0, l: 0}), (653, {b: '', e: -1, p: 0, l: 0}), (654, {b: '', e: -1, p: 0, l: 0}), (655, {b: '', e: -1, p: 0, l: 0}), (656, {b: '', e: -1, p: 0, l: 0}), (657, {b: '', e: -1, p: 0, l: 0}), (658, {b: '', e: -1, p: 0, l: 0}), (659, {b: '', e: -1, p: 0, l: 0}),
    (660, {b: '', e: -1, p: 0, l: 0}), (661, {b: '', e: -1, p: 0, l: 0}), (662, {b: '', e: -1, p: 0, l: 0}), (663, {b: '', e: -1, p: 0, l: 0}), (664, {b: '', e: -1, p: 0, l: 0}), (665, {b: '', e: -1, p: 0, l: 0}), (666, {b: '', e: -1, p: 0, l: 0}), (667, {b: '', e: -1, p: 0, l: 0}), (668, {b: '', e: -1, p: 0, l: 0}), (669, {b: '', e: -1, p: 0, l: 0}), (670, {b: '', e: -1, p: 0, l: 0}), (671, {b: '', e: -1, p: 0, l: 0}), (672, {b: '', e: -1, p: 0, l: 0}), (673, {b: '', e: -1, p: 0, l: 0}), (674, {b: '', e: -1, p: 0, l: 0}), (675, {b: '', e: -1, p: 0, l: 0}), (676, {b: '', e: -1, p: 0, l: 0}), (677, {b: '', e: -1, p: 0, l: 0}), (678, {b: '', e: -1, p: 0, l: 0}), (679, {b: '', e: -1, p: 0, l: 0}), (680, {b: '', e: -1, p: 0, l: 0}), (681, {b: '', e: -1, p: 0, l: 0}), (682, {b: '', e: -1, p: 0, l: 0}), (683, {b: '', e: -1, p: 0, l: 0}), (684, {b: '', e: -1, p: 0, l: 0}), (685, {b: '', e: -1, p: 0, l: 0}), (686, {b: '', e: -1, p: 0, l: 0}), (687, {b: '', e: -1, p: 0, l: 0}), (688, {b: '', e: -1, p: 0, l: 0}), (689, {b: '', e: -1, p: 0, l: 0}),
    (690, {b: '', e: -1, p: 0, l: 0}), (691, {b: '', e: -1, p: 0, l: 0}), (692, {b: '', e: -1, p: 0, l: 0}), (693, {b: '', e: -1, p: 0, l: 0}), (694, {b: '', e: -1, p: 0, l: 0}), (695, {b: '', e: -1, p: 0, l: 0}), (696, {b: '', e: -1, p: 0, l: 0}), (697, {b: '', e: -1, p: 0, l: 0}), (698, {b: '', e: -1, p: 0, l: 0}), (699, {b: '', e: -1, p: 0, l: 0}), (700, {b: '', e: -1, p: 0, l: 0}), (701, {b: '', e: -1, p: 0, l: 0}), (702, {b: '', e: -1, p: 0, l: 0}), (703, {b: '', e: -1, p: 0, l: 0}), (704, {b: '', e: -1, p: 0, l: 0}), (705, {b: '', e: -1, p: 0, l: 0}), (706, {b: '', e: -1, p: 0, l: 0}), (707, {b: '', e: -1, p: 0, l: 0}), (708, {b: '', e: -1, p: 0, l: 0}), (709, {b: '', e: -1, p: 0, l: 0}), (710, {b: '', e: -1, p: 0, l: 0}), (711, {b: '', e: -1, p: 0, l: 0}), (712, {b: '', e: -1, p: 0, l: 0}), (713, {b: '', e: -1, p: 0, l: 0}), (714, {b: '', e: -1, p: 0, l: 0}), (715, {b: '', e: -1, p: 0, l: 0}), (716, {b: '', e: -1, p: 0, l: 0}), (717, {b: '', e: -1, p: 0, l: 0}), (718, {b: '', e: -1, p: 0, l: 0}), (719, {b: '', e: -1, p: 0, l: 0}),
    (720, {b: '', e: -1, p: 0, l: 0}), (721, {b: '', e: -1, p: 0, l: 0}), (722, {b: '', e: -1, p: 0, l: 0}), (723, {b: '', e: -1, p: 0, l: 0}), (724, {b: '', e: -1, p: 0, l: 0}), (725, {b: '', e: -1, p: 0, l: 0}), (726, {b: '', e: -1, p: 0, l: 0}), (727, {b: '', e: -1, p: 0, l: 0}), (728, {b: '', e: -1, p: 0, l: 0}), (729, {b: '', e: -1, p: 0, l: 0}), (730, {b: '', e: -1, p: 0, l: 0}), (731, {b: '', e: -1, p: 0, l: 0}), (732, {b: '', e: -1, p: 0, l: 0}), (733, {b: '', e: -1, p: 0, l: 0}), (734, {b: '', e: -1, p: 0, l: 0}), (735, {b: '', e: -1, p: 0, l: 0}), (736, {b: '', e: -1, p: 0, l: 0}), (737, {b: '', e: -1, p: 0, l: 0}), (738, {b: '', e: -1, p: 0, l: 0}), (739, {b: '', e: -1, p: 0, l: 0}), (740, {b: '', e: -1, p: 0, l: 0}), (741, {b: '', e: -1, p: 0, l: 0}), (742, {b: '', e: -1, p: 0, l: 0}), (743, {b: '', e: -1, p: 0, l: 0}), (744, {b: '', e: -1, p: 0, l: 0}), (745, {b: '', e: -1, p: 0, l: 0}), (746, {b: '', e: -1, p: 0, l: 0}), (747, {b: '', e: -1, p: 0, l: 0}), (748, {b: '', e: -1, p: 0, l: 0}), (749, {b: '', e: -1, p: 0, l: 0}),
    (750, {b: '', e: -1, p: 0, l: 0}), (751, {b: '', e: -1, p: 0, l: 0}), (752, {b: '', e: -1, p: 0, l: 0}), (753, {b: '', e: -1, p: 0, l: 0}), (754, {b: '', e: -1, p: 0, l: 0}), (755, {b: '', e: -1, p: 0, l: 0}), (756, {b: '', e: -1, p: 0, l: 0}), (757, {b: '', e: -1, p: 0, l: 0}), (758, {b: '', e: -1, p: 0, l: 0}), (759, {b: '', e: -1, p: 0, l: 0}), (760, {b: '', e: -1, p: 0, l: 0}), (761, {b: '', e: -1, p: 0, l: 0}), (762, {b: '', e: -1, p: 0, l: 0}), (763, {b: '', e: -1, p: 0, l: 0}), (764, {b: '', e: -1, p: 0, l: 0}), (765, {b: '', e: -1, p: 0, l: 0}), (766, {b: '', e: -1, p: 0, l: 0}), (767, {b: '', e: -1, p: 0, l: 0}), (768, {b: '', e: -1, p: 0, l: 0}), (769, {b: '', e: -1, p: 0, l: 0}), (770, {b: '', e: -1, p: 0, l: 0}), (771, {b: '', e: -1, p: 0, l: 0}), (772, {b: '', e: -1, p: 0, l: 0}), (773, {b: '', e: -1, p: 0, l: 0}), (774, {b: '', e: -1, p: 0, l: 0}), (775, {b: '', e: -1, p: 0, l: 0}), (776, {b: '', e: -1, p: 0, l: 0}), (777, {b: '', e: -1, p: 0, l: 0}), (778, {b: '', e: -1, p: 0, l: 0}), (779, {b: '', e: -1, p: 0, l: 0}),
    (780, {b: '', e: -1, p: 0, l: 0}), (781, {b: '', e: -1, p: 0, l: 0}), (782, {b: '', e: -1, p: 0, l: 0}), (783, {b: '', e: -1, p: 0, l: 0}), (784, {b: '', e: -1, p: 0, l: 0}), (785, {b: '', e: -1, p: 0, l: 0}), (786, {b: '', e: -1, p: 0, l: 0}), (787, {b: '', e: -1, p: 0, l: 0}), (788, {b: '', e: -1, p: 0, l: 0}), (789, {b: '', e: -1, p: 0, l: 0}), (790, {b: '', e: -1, p: 0, l: 0}), (791, {b: '', e: -1, p: 0, l: 0}), (792, {b: '', e: -1, p: 0, l: 0}), (793, {b: '', e: -1, p: 0, l: 0}), (794, {b: '', e: -1, p: 0, l: 0}), (795, {b: '', e: -1, p: 0, l: 0}), (796, {b: '', e: -1, p: 0, l: 0}), (797, {b: '', e: -1, p: 0, l: 0}), (798, {b: '', e: -1, p: 0, l: 0}), (799, {b: '', e: -1, p: 0, l: 0}), (800, {b: '', e: -1, p: 0, l: 0}), (801, {b: '', e: -1, p: 0, l: 0}), (802, {b: '', e: -1, p: 0, l: 0}), (803, {b: '', e: -1, p: 0, l: 0}), (804, {b: '', e: -1, p: 0, l: 0}), (805, {b: '', e: -1, p: 0, l: 0}), (806, {b: '', e: -1, p: 0, l: 0}), (807, {b: '', e: -1, p: 0, l: 0}), (808, {b: '', e: -1, p: 0, l: 0}), (809, {b: '', e: -1, p: 0, l: 0}),
    (810, {b: '', e: -1, p: 0, l: 0}), (811, {b: '', e: -1, p: 0, l: 0}), (812, {b: '', e: -1, p: 0, l: 0}), (813, {b: '', e: -1, p: 0, l: 0}), (814, {b: '', e: -1, p: 0, l: 0}), (815, {b: '', e: -1, p: 0, l: 0}), (816, {b: '', e: -1, p: 0, l: 0}), (817, {b: '', e: -1, p: 0, l: 0}), (818, {b: '', e: -1, p: 0, l: 0}), (819, {b: '', e: -1, p: 0, l: 0}), (820, {b: '', e: -1, p: 0, l: 0}), (821, {b: '', e: -1, p: 0, l: 0}), (822, {b: '', e: -1, p: 0, l: 0}), (823, {b: '', e: -1, p: 0, l: 0}), (824, {b: '', e: -1, p: 0, l: 0}), (825, {b: '', e: -1, p: 0, l: 0}), (826, {b: '', e: -1, p: 0, l: 0}), (827, {b: '', e: -1, p: 0, l: 0}), (828, {b: '', e: -1, p: 0, l: 0}), (829, {b: '', e: -1, p: 0, l: 0}), (830, {b: '', e: -1, p: 0, l: 0}), (831, {b: '', e: -1, p: 0, l: 0}), (832, {b: '', e: -1, p: 0, l: 0}), (833, {b: '', e: -1, p: 0, l: 0}), (834, {b: '', e: -1, p: 0, l: 0}), (835, {b: '', e: -1, p: 0, l: 0}), (836, {b: '', e: -1, p: 0, l: 0}), (837, {b: '', e: -1, p: 0, l: 0}), (838, {b: '', e: -1, p: 0, l: 0}), (839, {b: '', e: -1, p: 0, l: 0}),
    (840, {b: '', e: -1, p: 0, l: 0}), (841, {b: '', e: -1, p: 0, l: 0}), (842, {b: '', e: -1, p: 0, l: 0}), (843, {b: '', e: -1, p: 0, l: 0}), (844, {b: '', e: -1, p: 0, l: 0}), (845, {b: '', e: -1, p: 0, l: 0}), (846, {b: '', e: -1, p: 0, l: 0}), (847, {b: '', e: -1, p: 0, l: 0}), (848, {b: '', e: -1, p: 0, l: 0}), (849, {b: '', e: -1, p: 0, l: 0}), (850, {b: '', e: -1, p: 0, l: 0}), (851, {b: '', e: -1, p: 0, l: 0}), (852, {b: '', e: -1, p: 0, l: 0}), (853, {b: '', e: -1, p: 0, l: 0}), (854, {b: '', e: -1, p: 0, l: 0}), (855, {b: '', e: -1, p: 0, l: 0}), (856, {b: '', e: -1, p: 0, l: 0}), (857, {b: '', e: -1, p: 0, l: 0}), (858, {b: '', e: -1, p: 0, l: 0}), (859, {b: '', e: -1, p: 0, l: 0}), (860, {b: '', e: -1, p: 0, l: 0}), (861, {b: '', e: -1, p: 0, l: 0}), (862, {b: '', e: -1, p: 0, l: 0}), (863, {b: '', e: -1, p: 0, l: 0}), (864, {b: '', e: -1, p: 0, l: 0}), (865, {b: '', e: -1, p: 0, l: 0}), (866, {b: '', e: -1, p: 0, l: 0}), (867, {b: '', e: -1, p: 0, l: 0}), (868, {b: '', e: -1, p: 0, l: 0}), (869, {b: '', e: -1, p: 0, l: 0}),
    (870, {b: '', e: -1, p: 0, l: 0}), (871, {b: '', e: -1, p: 0, l: 0}), (872, {b: '', e: -1, p: 0, l: 0}), (873, {b: '', e: -1, p: 0, l: 0}), (874, {b: '', e: -1, p: 0, l: 0}), (875, {b: '', e: -1, p: 0, l: 0}), (876, {b: '', e: -1, p: 0, l: 0}), (877, {b: '', e: -1, p: 0, l: 0}), (878, {b: '', e: -1, p: 0, l: 0}), (879, {b: '', e: -1, p: 0, l: 0}), (880, {b: '', e: -1, p: 0, l: 0}), (881, {b: '', e: -1, p: 0, l: 0}), (882, {b: '', e: -1, p: 0, l: 0}), (883, {b: '', e: -1, p: 0, l: 0}), (884, {b: '', e: -1, p: 0, l: 0}), (885, {b: '', e: -1, p: 0, l: 0}), (886, {b: '', e: -1, p: 0, l: 0}), (887, {b: '', e: -1, p: 0, l: 0}), (888, {b: '', e: -1, p: 0, l: 0}), (889, {b: '', e: -1, p: 0, l: 0}), (890, {b: '', e: -1, p: 0, l: 0}), (891, {b: '', e: -1, p: 0, l: 0}), (892, {b: '', e: -1, p: 0, l: 0}), (893, {b: '', e: -1, p: 0, l: 0}), (894, {b: '', e: -1, p: 0, l: 0}), (895, {b: '', e: -1, p: 0, l: 0}), (896, {b: '', e: -1, p: 0, l: 0}), (897, {b: '', e: -1, p: 0, l: 0}), (898, {b: '', e: -1, p: 0, l: 0}), (899, {b: '', e: -1, p: 0, l: 0})
]


# elevation is 10 meters (aka 60 == 600m)
# precipitation is in average cm of rainfall per year
# G.add_nodes_from(range(900), biome='', elevation=-1, precipitation=0, latitude=0)
G.add_nodes_from(tempMap)

elevationShape = 2
elevationScale = 120
precipitationShape = 3
precipitationScale = 75


for j in range(30):
    for i in range(29):
        G.add_edge(i + j * 30, i + j * 30 + 1)
for j in range(29):
    for i in range(30):
        G.add_edge(i + j * 30, i + (j + 1) * 30)

# pos is a dictionary with positions for the visualization of the node graph
pos = {}
for j in range(31):
    for i in range(31):
        pos[i + j * 30] = (i, j)

colorMap = {}
nodes = list(G.nodes.data())
lat = -3
for n in nodes:
    if n[0] % 30 == 0:
        lat += 3
    # nx.set_node_attributes(G, {n[0]: {'elevation': random.default_rng().gamma(elevationShape, elevationScale) - 100,
    # 'precipitation': random.default_rng().gamma(precipitationShape, precipitationScale),
    # 'latitude': pos[n[0]][1] * 3}})
    nx.set_node_attributes(G, {n[0]: {'latitude': lat}})


for n in nodes:
    temperature = (((n[1]['elevation'] * -0.1 + 40) + (n[1]['latitude'] * -.5 + 30)) / 2)
    if n[1]['elevation'] < 0:
        nx.set_node_attributes(G, {n[0]: {'biome': 'ocean'}})
        colorMap.update({n[0]: 0})
    elif n[1]['elevation'] > 350:
        nx.set_node_attributes(G, {n[0]: {'biome': 'mountain'}})
        colorMap.update({n[0]: 9})
    elif temperature <= 5:
        if n[1]['precipitation'] <= 100:
            nx.set_node_attributes(G, {n[0]: {'biome': 'tundra'}})
            colorMap.update({n[0]: 1})
        else:
            nx.set_node_attributes(G, {n[0]: {'biome': 'borealForest'}})
            colorMap.update({n[0]: 2})
    elif temperature <= 20:
        if n[1]['precipitation'] <= 100:
            nx.set_node_attributes(G, {n[0]: {'biome': 'prairie'}})
            colorMap.update({n[0]: 3})
        elif n[1]['precipitation'] <= 200:
            nx.set_node_attributes(G, {n[0]: {'biome': 'shrubland'}})
            colorMap.update({n[0]: 4})
        else:
            nx.set_node_attributes(G, {n[0]: {'biome': 'temperateForest'}})
            colorMap.update({n[0]: 5})
    else:
        if n[1]['precipitation'] <= 100:
            nx.set_node_attributes(G, {n[0]: {'biome': 'desert'}})
            colorMap.update({n[0]: 6})
        elif n[1]['precipitation'] <= 200:
            nx.set_node_attributes(G, {n[0]: {'biome': 'savannah'}})
            colorMap.update({n[0]: 7})
        else:
            nx.set_node_attributes(G, {n[0]: {'biome': 'rainforest'}})
            colorMap.update({n[0]: 8})
#    if n[1]['biome'] != 'ocean':
#        print(str(n[0]) + "\t" + n[1]['biome'] + "\t" + str(temperature))
#        print(n[1]['elevation'] * -0.075 + 30)
#        print(n[1]['latitude'] * -.67 + 40)

colors = [colorMap.get(node, 0) for node in G.nodes()]

plt.figure(figsize=(12, 12))
nx.draw(G, pos,
        node_shape='s',
        node_size=500,
        edge_color='w',
        font_color='w',
        node_color=colors,
        vmin=0,
        vmax=9,
        cmap=matplotlib.colors.ListedColormap(['royalblue', 'powderblue', 'olive', 'yellowgreen', 'lightgreen',
                                               'forestgreen', 'gold', 'goldenrod', 'springgreen', 'slategray'])
        )
plt.show()
